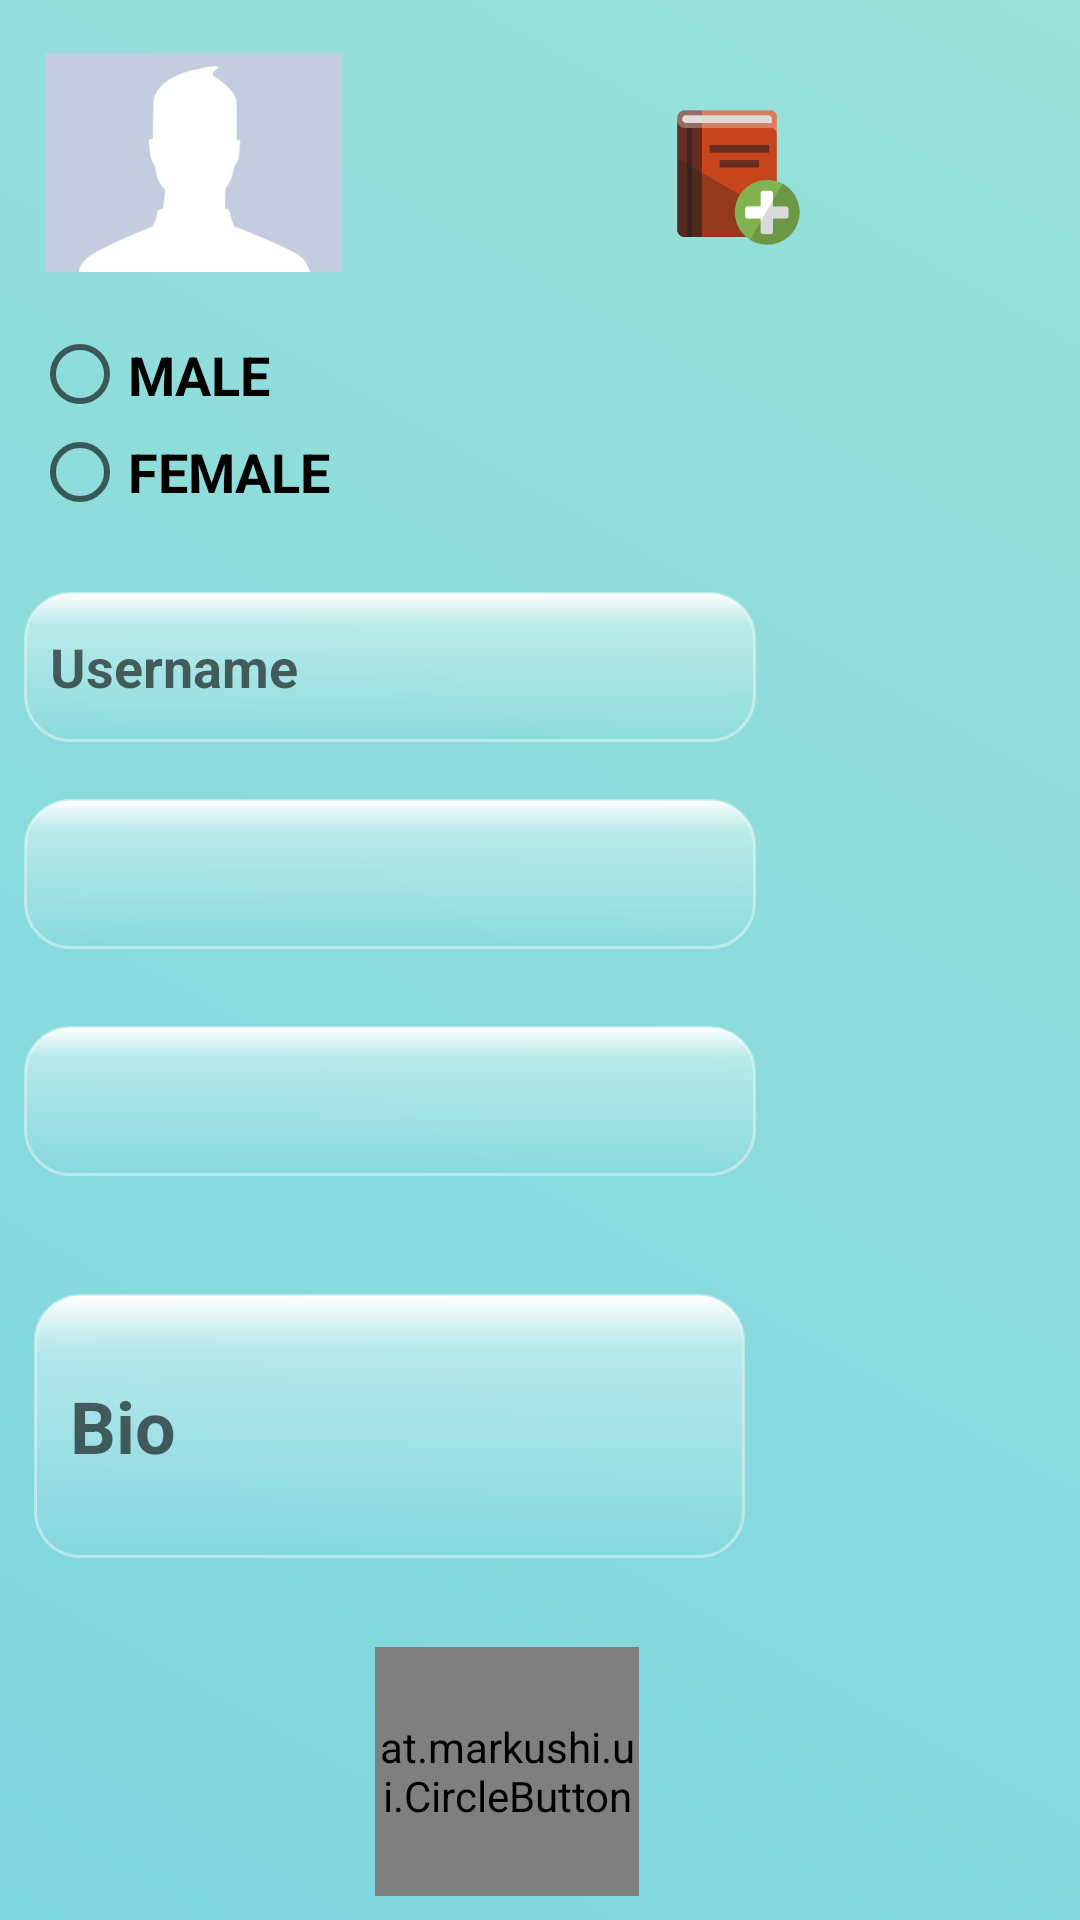

The Android layout XML behind this screen, and the referenced resources:
<!-- AndroidManifest.xml: application theme AppTheme -->
<!-- res/layout/activity_profile.xml -->
<?xml version="1.0" encoding="utf-8"?>
<android.support.constraint.ConstraintLayout xmlns:android="http://schemas.android.com/apk/res/android"
    xmlns:app="http://schemas.android.com/apk/res-auto"
    xmlns:tools="http://schemas.android.com/tools"
    android:layout_width="match_parent"
    android:layout_height="match_parent"
    tools:context=".profile"
    android:background="@drawable/gr"
    >

    <at.markushi.ui.CircleButton
        android:id="@+id/c"
        android:layout_width="88dp"
        android:layout_height="83dp"
        android:layout_marginBottom="8dp"
        android:layout_marginEnd="8dp"
        android:layout_marginStart="8dp"
        android:layout_marginTop="8dp"
        android:src="@drawable/ic_action_tick"
        app:cb_color="#05e6cb"
        app:cb_pressedRingWidth="10dp"
        app:layout_constraintBottom_toBottomOf="parent"
        app:layout_constraintEnd_toEndOf="parent"
        app:layout_constraintHorizontal_bias="0.457"
        app:layout_constraintStart_toStartOf="parent"
        app:layout_constraintTop_toTopOf="parent"
        app:layout_constraintVertical_bias="1.0" />

    <ImageView
        android:id="@+id/imageView3"
        android:layout_width="99dp"
        android:layout_height="75dp"
        android:layout_marginBottom="8dp"
        android:layout_marginEnd="8dp"
        android:layout_marginStart="8dp"
        android:layout_marginTop="8dp"
        app:layout_constraintBottom_toBottomOf="parent"
        app:layout_constraintEnd_toEndOf="parent"
        app:layout_constraintHorizontal_bias="0.029"
        app:layout_constraintStart_toStartOf="parent"
        app:layout_constraintTop_toTopOf="parent"
        app:layout_constraintVertical_bias="0.016"
        app:srcCompat="@drawable/avatar" />

    <Spinner
        android:id="@+id/spinner"
        android:layout_width="244dp"
        android:layout_height="50dp"
        android:layout_marginBottom="8dp"
        android:layout_marginEnd="8dp"
        android:layout_marginStart="8dp"
        android:layout_marginTop="8dp"
        android:background="@drawable/rounded_edittext"
        android:textColor="#ffffff"
        android:textSize="24dp"
        android:textStyle="bold|italic"
        app:layout_constraintBottom_toBottomOf="parent"
        app:layout_constraintEnd_toEndOf="parent"
        app:layout_constraintHorizontal_bias="0.0"
        app:layout_constraintStart_toStartOf="parent"
        app:layout_constraintTop_toTopOf="parent"
        app:layout_constraintVertical_bias="0.45" />

    <Spinner
        android:id="@+id/spinner2"
        android:layout_width="244dp"
        android:layout_height="50dp"
        android:layout_marginBottom="8dp"
        android:layout_marginEnd="8dp"
        android:layout_marginStart="8dp"
        android:layout_marginTop="8dp"
        android:background="@drawable/rounded_edittext"
        android:textColor="#ffffff"
        android:textSize="24dp"
        android:textStyle="bold|italic"
        app:layout_constraintBottom_toBottomOf="parent"
        app:layout_constraintEnd_toEndOf="parent"
        app:layout_constraintHorizontal_bias="0.0"
        app:layout_constraintStart_toStartOf="parent"
        app:layout_constraintTop_toTopOf="parent"
        app:layout_constraintVertical_bias="0.582" />


    <EditText
        android:id="@+id/editText4"
        android:layout_width="237dp"
        android:layout_height="88dp"
        android:layout_marginBottom="8dp"
        android:layout_marginEnd="8dp"
        android:layout_marginStart="8dp"
        android:layout_marginTop="8dp"
        android:background="@drawable/rounded_edittext"
        android:ems="10"
        android:hint="  Bio"
        android:inputType="textMultiLine"
        android:textColor="@color/common_google_signin_btn_text_dark_default"
        android:textSize="24sp"
        android:textStyle="bold"
        app:layout_constraintBottom_toBottomOf="parent"
        app:layout_constraintEnd_toEndOf="parent"
        app:layout_constraintHorizontal_bias="0.03"
        app:layout_constraintStart_toStartOf="parent"
        app:layout_constraintTop_toTopOf="parent"
        app:layout_constraintVertical_bias="0.79" />

    <RadioGroup
        android:id="@+id/radioGroup1"
        android:layout_width="252dp"
        android:layout_height="65dp"
        android:layout_marginBottom="8dp"
        android:layout_marginEnd="8dp"
        android:layout_marginStart="8dp"
        android:layout_marginTop="8dp"
        android:orientation="vertical"
        app:layout_constraintBottom_toBottomOf="parent"
        app:layout_constraintEnd_toEndOf="parent"
        app:layout_constraintHorizontal_bias="0.03"
        app:layout_constraintStart_toStartOf="parent"
        app:layout_constraintTop_toTopOf="parent"
        app:layout_constraintVertical_bias="0.18">

        <RadioButton
            android:id="@+id/radioButton"
            android:layout_width="wrap_content"
            android:layout_height="wrap_content"
            android:layout_weight="1"
            android:text="Male"
            android:textAllCaps="true"
            android:textColor="@color/common_google_signin_btn_text_dark_default"
            android:textSize="18sp"
            android:textStyle="bold" />

        <RadioButton
            android:id="@+id/radioButton2"
            android:layout_width="match_parent"
            android:layout_height="wrap_content"
            android:layout_weight="1"
            android:text="Female"
            android:textAllCaps="true"
            android:textColor="@color/common_google_signin_btn_text_dark_default"
            android:textSize="18sp"
            android:textStyle="bold" />

    </RadioGroup>

    <ImageView
        android:id="@+id/imageView6"
        android:layout_width="57dp"
        android:layout_height="57dp"
        android:layout_marginBottom="8dp"
        android:layout_marginEnd="8dp"
        android:layout_marginStart="8dp"
        app:layout_constraintBottom_toBottomOf="parent"
        app:layout_constraintEnd_toEndOf="parent"
        app:layout_constraintHorizontal_bias="0.974"
        app:layout_constraintStart_toStartOf="parent"
        app:layout_constraintTop_toTopOf="parent"
        app:layout_constraintVertical_bias="0.050000012"
        app:srcCompat="@drawable/cal" />

    <EditText
        android:id="@+id/editText3"
        android:layout_width="244dp"
        android:layout_height="50dp"
        android:layout_marginBottom="8dp"
        android:layout_marginEnd="8dp"
        android:layout_marginStart="8dp"
        android:layout_marginTop="8dp"
        android:background="@drawable/rounded_edittext"
        android:ems="10"
        android:hint="  Username"
        android:inputType="textPersonName"
        android:textAllCaps="true"
        android:textColor="@color/common_google_signin_btn_text_dark_default"
        android:textStyle="bold"
        app:layout_constraintBottom_toBottomOf="parent"
        app:layout_constraintEnd_toEndOf="parent"
        app:layout_constraintHorizontal_bias="0.0"
        app:layout_constraintStart_toStartOf="parent"
        app:layout_constraintTop_toTopOf="parent"
        app:layout_constraintVertical_bias="0.32999998" />

    <ImageView
        android:id="@+id/imageView4"
        android:layout_width="60dp"
        android:layout_height="53dp"
        android:layout_marginBottom="8dp"
        android:layout_marginEnd="8dp"
        android:layout_marginStart="8dp"
        android:layout_marginTop="8dp"
        app:layout_constraintBottom_toBottomOf="parent"
        app:layout_constraintEnd_toEndOf="parent"
        app:layout_constraintHorizontal_bias="0.72"
        app:layout_constraintStart_toStartOf="parent"
        app:layout_constraintTop_toTopOf="parent"
        app:layout_constraintVertical_bias="0.04000002"
        app:srcCompat="@drawable/add" />
</android.support.constraint.ConstraintLayout>
<!-- resources referenced by this layout -->
<resources>
  <!-- drawable add: png bitmap (drawable, 3082 bytes) -->
  <!-- drawable avatar: jpg bitmap (drawable, 4363 bytes) -->
  <!-- drawable gr (drawable) -->
  <?xml version="1.0" encoding="utf-8"?>
  <shape xmlns:android="http://schemas.android.com/apk/res/android"
      android:shape="rectangle">
      <gradient
          android:startColor="#7ed6df"
          android:endColor="#99E1D9"
          android:angle="45"/>
  </shape>
  <!-- drawable rounded_edittext (drawable) -->
  <?xml version="1.0" encoding="utf-8"?>
  <selector xmlns:android="http://schemas.android.com/apk/res/android">
      <item android:state_pressed="false" android:state_focused="false">
          <shape>
              <gradient
                  android:centerY="0.2"
                  android:startColor="#ffffff"
                  android:centerColor="#65FFFFFF"
                  android:endColor="#00FFFFFF"
                  android:angle="270"
                  />
              <stroke android:width="1dip" android:color="#65FFFFFF" />
              <corners
                  android:radius="15dp" />
          </shape>
      </item>
  </selector>
  <style name="AppTheme" parent="Base.Theme.AppCompat.Light.DarkActionBar">
          
          <item name="colorPrimary">#84e1d6</item>
          <item name="colorPrimaryDark">#84e1d6</item>
          <item name="colorAccent">#f3ff09</item>
          <item name="windowNoTitle">true</item>
          <item name="windowActionBar">false</item>
      </style>
</resources>
